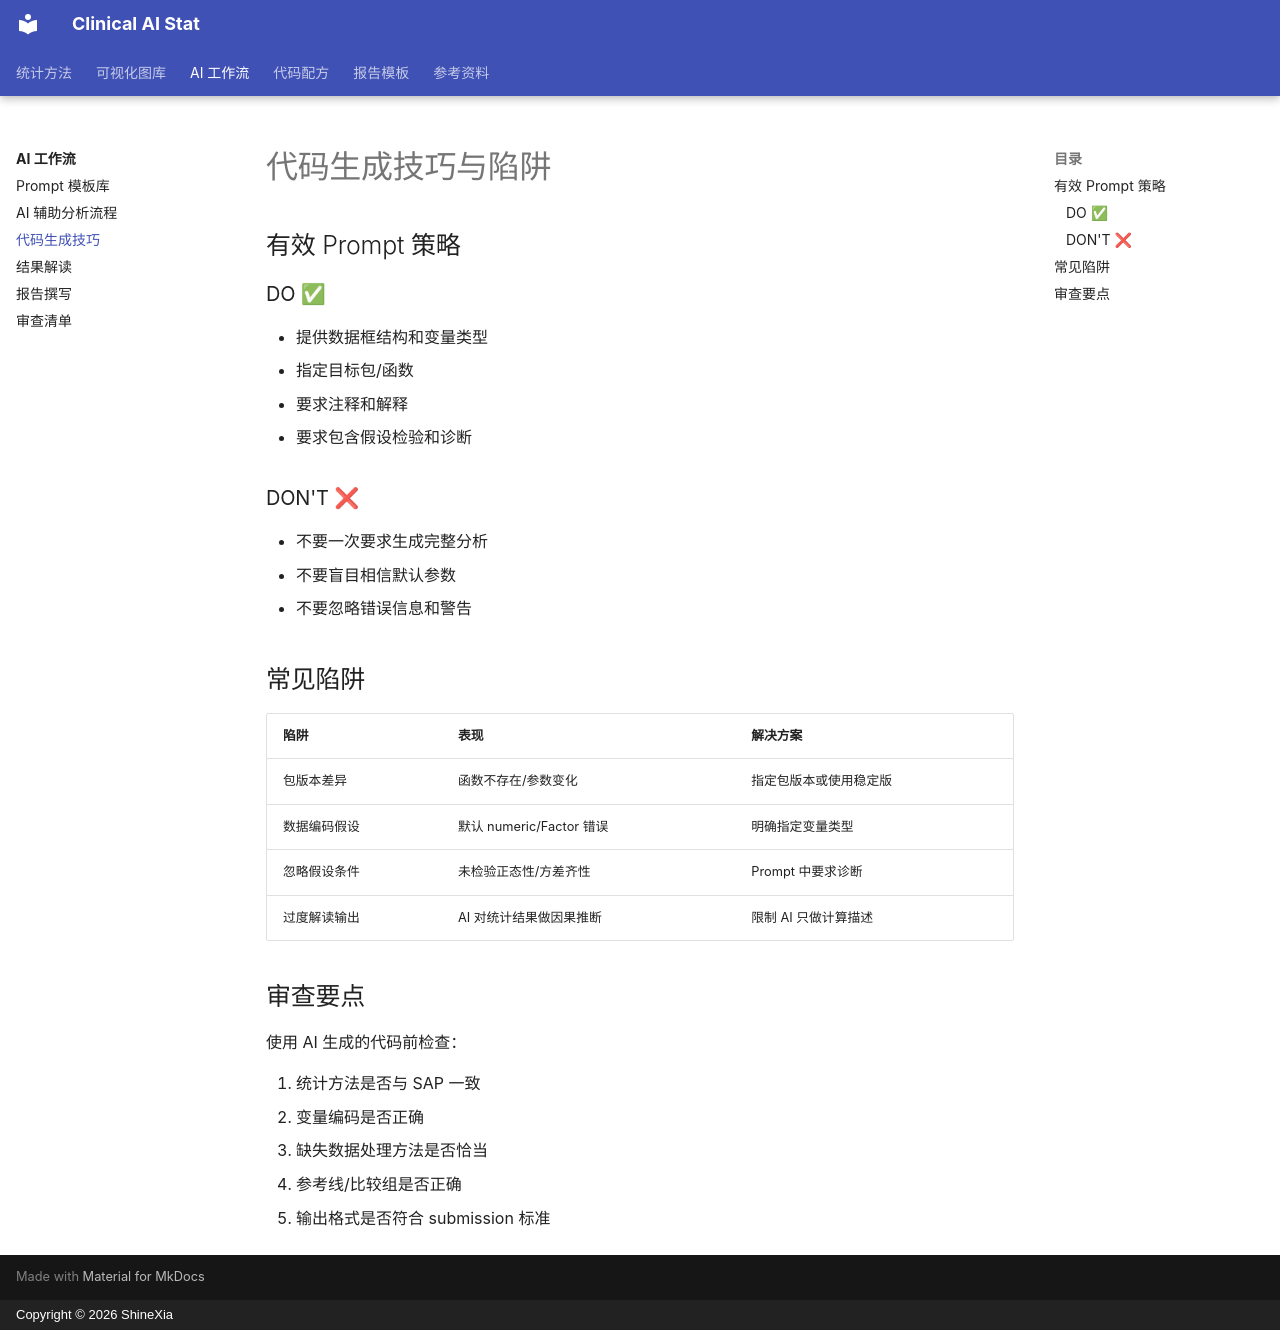

repository: biostatcn/clinical-ai-stat · page: ai-workflows/02-code-generation/index.html · generator: mkdocs · copyright: Copyright © 2026 ShineXia

---
title: "代码生成技巧与陷阱"
---

# 代码生成技巧与陷阱

## 有效 Prompt 策略

### DO ✅

- 提供数据框结构和变量类型
- 指定目标包/函数
- 要求注释和解释
- 要求包含假设检验和诊断

### DON'T ❌

- 不要一次要求生成完整分析
- 不要盲目相信默认参数
- 不要忽略错误信息和警告

## 常见陷阱

| 陷阱 | 表现 | 解决方案 |
|------|------|---------|
| 包版本差异 | 函数不存在/参数变化 | 指定包版本或使用稳定版 |
| 数据编码假设 | 默认 numeric/Factor 错误 | 明确指定变量类型 |
| 忽略假设条件 | 未检验正态性/方差齐性 | Prompt 中要求诊断 |
| 过度解读输出 | AI 对统计结果做因果推断 | 限制 AI 只做计算描述 |

## 审查要点

使用 AI 生成的代码前检查：

1. 统计方法是否与 SAP 一致
2. 变量编码是否正确
3. 缺失数据处理方法是否恰当
4. 参考线/比较组是否正确
5. 输出格式是否符合 submission 标准
